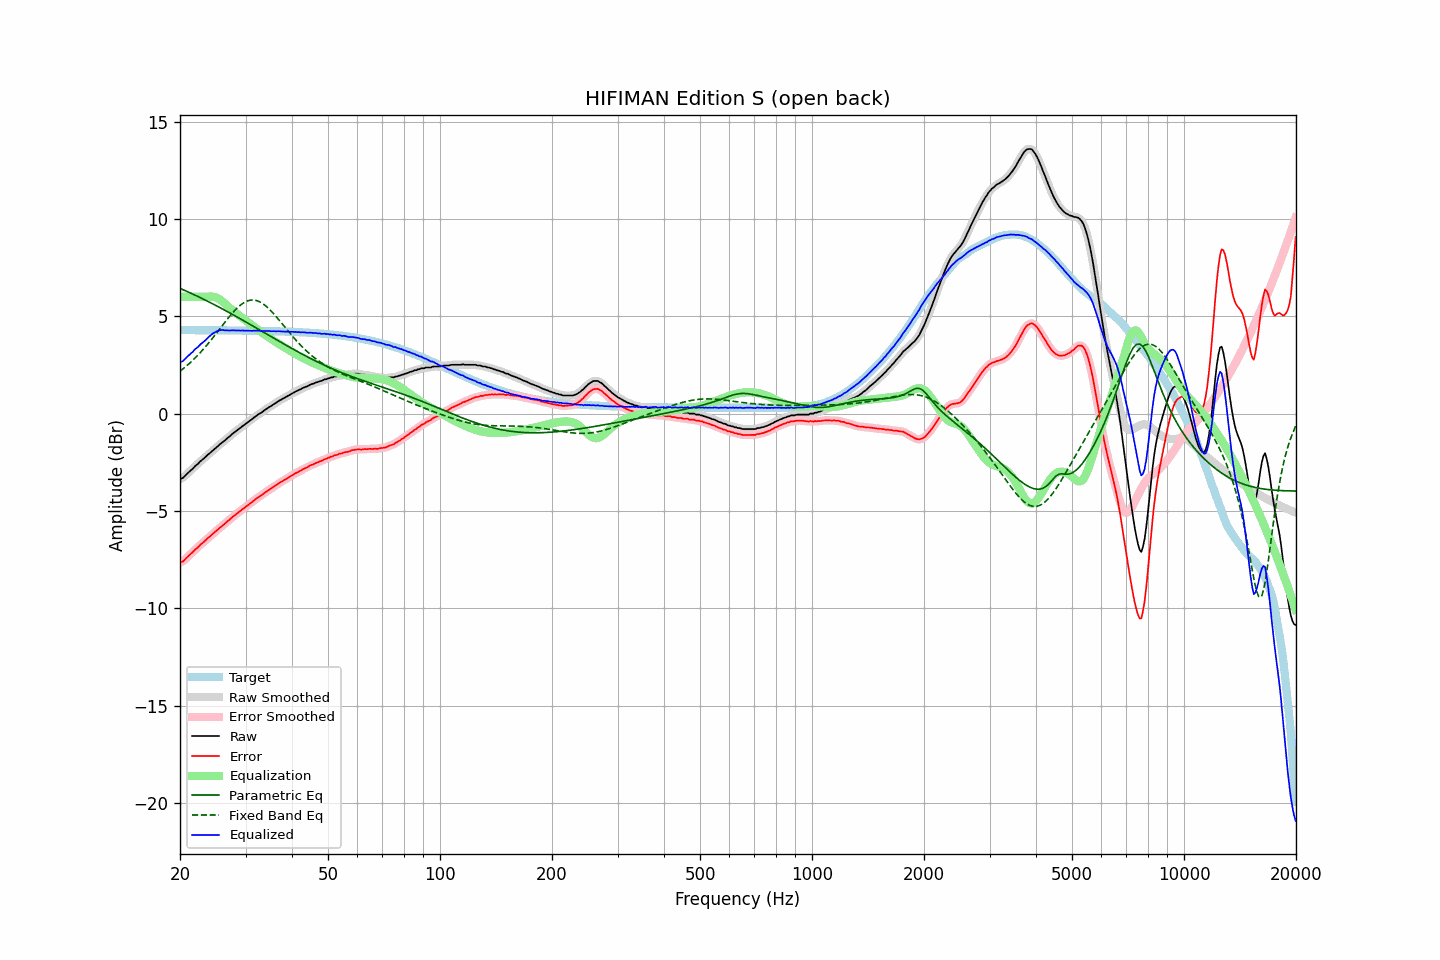

Values plotted in this chart, from the file beside it:
frequency, raw, error, smoothed, error_smoothed, equalization, parametric_eq, fixed_band_eq, equalized_raw, equalized_smoothed, target
20.00, -3.36, -7.65, -3.37, -7.66, 6.00, 6.43, 2.18, 2.64, 2.63, 4.29
20.20, -3.33, -7.62, -3.33, -7.61, 6.00, 6.40, 2.24, 2.67, 2.67, 4.29
20.40, -3.29, -7.58, -3.27, -7.56, 6.00, 6.36, 2.31, 2.71, 2.73, 4.29
20.61, -3.20, -7.49, -3.21, -7.49, 6.00, 6.32, 2.38, 2.80, 2.79, 4.29
20.81, -3.12, -7.41, -3.12, -7.41, 6.00, 6.29, 2.45, 2.88, 2.88, 4.29
21.02, -3.04, -7.33, -3.04, -7.33, 6.00, 6.25, 2.52, 2.96, 2.96, 4.29
21.23, -2.96, -7.25, -2.96, -7.25, 6.00, 6.21, 2.59, 3.04, 3.04, 4.29
21.44, -2.89, -7.18, -2.89, -7.18, 6.00, 6.18, 2.67, 3.11, 3.11, 4.29
21.66, -2.82, -7.11, -2.81, -7.10, 6.00, 6.14, 2.75, 3.18, 3.19, 4.29
21.87, -2.73, -7.02, -2.73, -7.02, 6.00, 6.10, 2.83, 3.27, 3.27, 4.29
22.09, -2.65, -6.94, -2.66, -6.94, 6.00, 6.06, 2.91, 3.35, 3.34, 4.29
22.31, -2.59, -6.87, -2.58, -6.86, 6.00, 6.02, 2.99, 3.41, 3.42, 4.29
22.54, -2.50, -6.79, -2.50, -6.79, 6.00, 5.98, 3.08, 3.50, 3.50, 4.29
22.76, -2.42, -6.70, -2.43, -6.71, 6.00, 5.94, 3.17, 3.58, 3.57, 4.28
22.99, -2.36, -6.64, -2.36, -6.64, 6.00, 5.90, 3.26, 3.64, 3.64, 4.28
23.22, -2.29, -6.57, -2.28, -6.57, 6.00, 5.86, 3.35, 3.71, 3.72, 4.28
23.45, -2.21, -6.49, -2.21, -6.49, 6.00, 5.82, 3.45, 3.79, 3.79, 4.28
23.69, -2.13, -6.41, -2.14, -6.42, 6.01, 5.78, 3.55, 3.87, 3.87, 4.28
23.92, -2.06, -6.34, -2.06, -6.34, 6.01, 5.74, 3.65, 3.95, 3.95, 4.28
24.16, -2.00, -6.28, -1.99, -6.27, 6.01, 5.70, 3.75, 4.01, 4.02, 4.28
24.40, -1.92, -6.20, -1.92, -6.20, 6.01, 5.65, 3.85, 4.09, 4.09, 4.28
24.65, -1.85, -6.13, -1.85, -6.13, 6.00, 5.61, 3.95, 4.15, 4.14, 4.28
24.89, -1.79, -6.07, -1.78, -6.06, 5.98, 5.57, 4.06, 4.19, 4.19, 4.28
25.14, -1.71, -5.99, -1.71, -5.99, 5.94, 5.53, 4.17, 4.24, 4.23, 4.28
25.39, -1.64, -5.92, -1.64, -5.92, 5.90, 5.48, 4.27, 4.26, 4.26, 4.28
25.65, -1.56, -5.84, -1.56, -5.84, 5.85, 5.44, 4.38, 4.29, 4.29, 4.28
25.91, -1.50, -5.78, -1.50, -5.78, 5.79, 5.39, 4.49, 4.29, 4.29, 4.28
26.16, -1.43, -5.71, -1.43, -5.71, 5.72, 5.35, 4.60, 4.29, 4.29, 4.28
26.43, -1.37, -5.65, -1.36, -5.64, 5.65, 5.31, 4.70, 4.28, 4.28, 4.28
26.69, -1.29, -5.57, -1.29, -5.57, 5.57, 5.26, 4.81, 4.28, 4.28, 4.28
26.96, -1.22, -5.50, -1.23, -5.50, 5.50, 5.22, 4.91, 4.28, 4.27, 4.27
27.23, -1.16, -5.43, -1.15, -5.43, 5.43, 5.17, 5.01, 4.27, 4.28, 4.27
27.50, -1.08, -5.35, -1.08, -5.36, 5.36, 5.13, 5.11, 4.28, 4.28, 4.27
27.77, -1.01, -5.28, -1.01, -5.29, 5.29, 5.08, 5.20, 4.28, 4.27, 4.27
28.05, -0.95, -5.22, -0.95, -5.22, 5.22, 5.03, 5.29, 4.27, 4.27, 4.27
28.33, -0.89, -5.16, -0.89, -5.16, 5.16, 4.99, 5.38, 4.27, 4.27, 4.27
28.62, -0.82, -5.09, -0.82, -5.09, 5.09, 4.94, 5.46, 4.27, 4.27, 4.27
28.90, -0.76, -5.03, -0.76, -5.03, 5.03, 4.89, 5.53, 4.27, 4.27, 4.27
29.19, -0.70, -4.97, -0.70, -4.96, 4.96, 4.85, 5.60, 4.26, 4.27, 4.27
29.48, -0.63, -4.90, -0.64, -4.90, 4.90, 4.80, 5.66, 4.27, 4.27, 4.27
29.78, -0.58, -4.85, -0.57, -4.84, 4.84, 4.75, 5.71, 4.26, 4.27, 4.26
30.08, -0.51, -4.77, -0.51, -4.78, 4.78, 4.71, 5.75, 4.27, 4.26, 4.26
30.38, -0.45, -4.71, -0.45, -4.71, 4.71, 4.66, 5.79, 4.26, 4.26, 4.26
30.68, -0.39, -4.65, -0.39, -4.65, 4.65, 4.61, 5.81, 4.26, 4.26, 4.26
30.99, -0.33, -4.59, -0.33, -4.59, 4.59, 4.56, 5.83, 4.26, 4.26, 4.26
31.30, -0.27, -4.53, -0.27, -4.53, 4.52, 4.52, 5.83, 4.25, 4.26, 4.26
31.61, -0.20, -4.46, -0.20, -4.46, 4.46, 4.47, 5.83, 4.26, 4.26, 4.26
31.93, -0.14, -4.40, -0.14, -4.39, 4.40, 4.42, 5.82, 4.26, 4.26, 4.26
32.24, -0.08, -4.33, -0.08, -4.33, 4.34, 4.37, 5.80, 4.26, 4.26, 4.25
32.57, -0.02, -4.27, -0.03, -4.28, 4.28, 4.33, 5.76, 4.26, 4.25, 4.25
32.89, 0.02, -4.23, 0.02, -4.23, 4.22, 4.28, 5.73, 4.24, 4.25, 4.25
33.22, 0.07, -4.18, 0.08, -4.17, 4.16, 4.23, 5.67, 4.23, 4.24, 4.25
33.55, 0.14, -4.11, 0.14, -4.11, 4.11, 4.18, 5.62, 4.25, 4.24, 4.25
33.89, 0.20, -4.05, 0.20, -4.05, 4.05, 4.13, 5.55, 4.25, 4.25, 4.25
34.23, 0.25, -3.99, 0.25, -3.99, 3.99, 4.08, 5.49, 4.24, 4.25, 4.24
34.57, 0.31, -3.93, 0.31, -3.93, 3.94, 4.04, 5.41, 4.25, 4.24, 4.24
34.92, 0.36, -3.88, 0.36, -3.88, 3.88, 3.99, 5.33, 4.24, 4.24, 4.24
35.27, 0.41, -3.83, 0.41, -3.82, 3.82, 3.94, 5.24, 4.23, 4.24, 4.24
35.62, 0.47, -3.77, 0.47, -3.77, 3.77, 3.89, 5.15, 4.23, 4.23, 4.23
35.97, 0.52, -3.71, 0.52, -3.71, 3.71, 3.84, 5.06, 4.23, 4.23, 4.23
... 635 more rows
